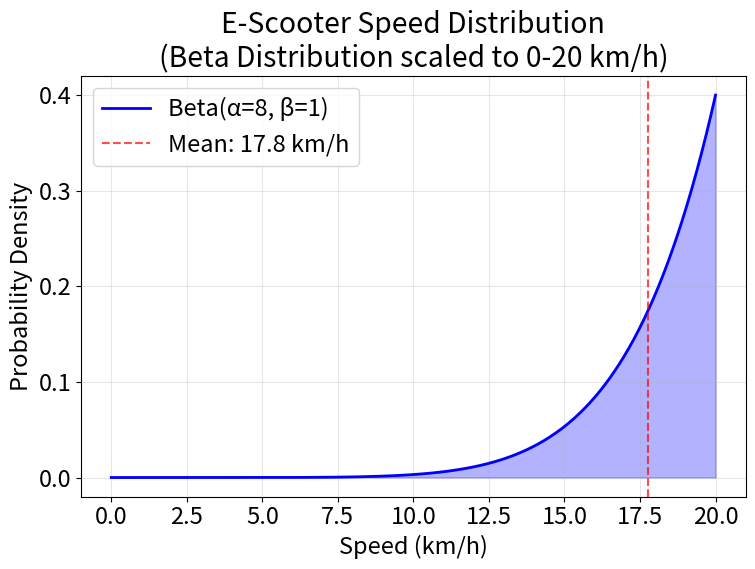
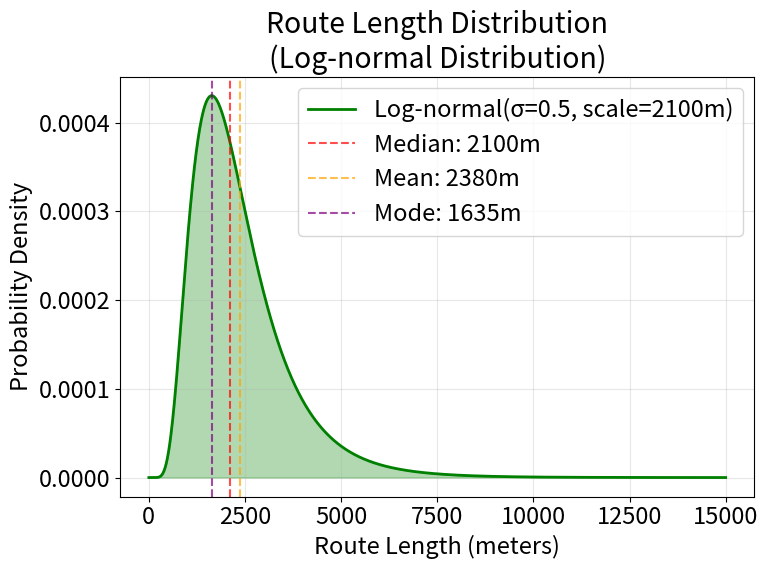
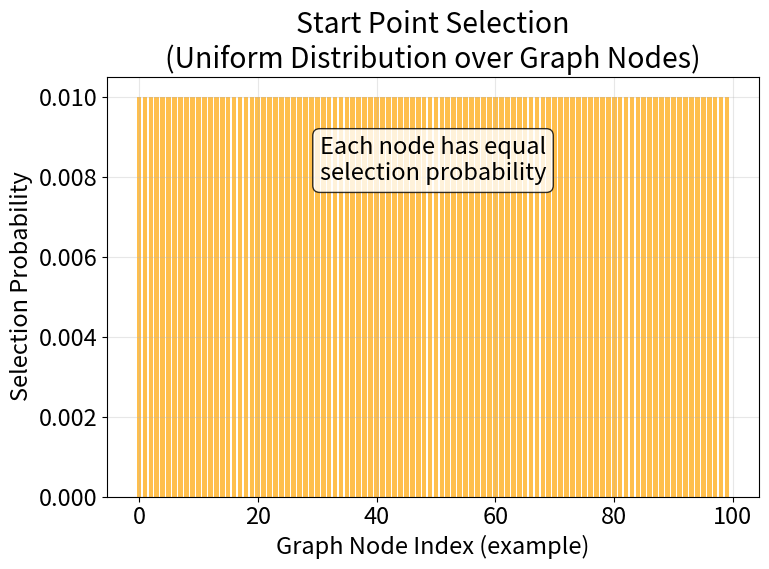
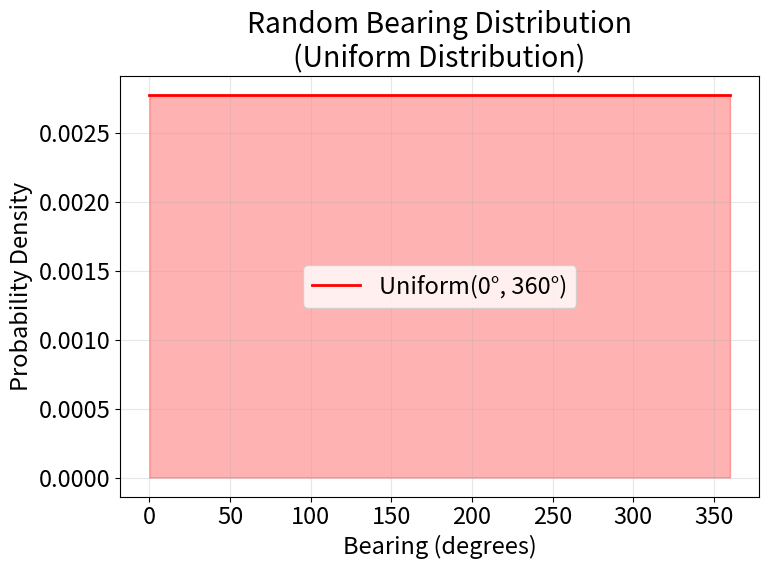
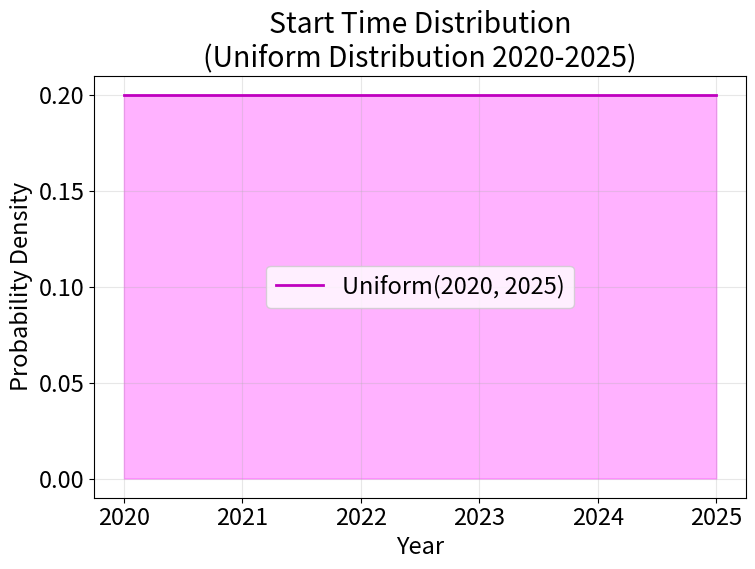

These charts were generated, in order, by the following Python code:
#!/usr/bin/env python3
"""
Visualization of the actual distributions used in the dataset generator.
This script plots all the probability distributions that are implemented in dataset-generator.py
Each distribution is saved as its own PDF file.
"""

import argparse
import numpy as np
import matplotlib.pyplot as plt
from scipy.stats import beta, lognorm, uniform
from datetime import datetime
from zoneinfo import ZoneInfo

# Set random seed for reproducibility (same as in dataset-generator.py)
np.random.seed(14)

# Set default font size for all plots
plt.rcParams.update({"font.size": 17})


def create_speed_distribution(show_labels=True):
    """Speed Distribution (Beta Distribution)"""
    plt.figure(figsize=(8, 6))
    alpha = 8
    beta_param = 1
    speed_vals = np.linspace(0, 20, 1000)
    x_beta = speed_vals / 20  # normalize to [0,1] for beta distribution
    pdf_beta = beta.pdf(x_beta, alpha, beta_param) / 20  # scale back for density

    plt.plot(
        speed_vals,
        pdf_beta,
        "b-",
        linewidth=2,
        label=f"Beta(α={alpha}, β={beta_param})",
    )
    plt.fill_between(speed_vals, pdf_beta, alpha=0.3, color="blue")
    plt.xlabel("Speed (km/h)")
    plt.ylabel("Probability Density")
    if show_labels:
        plt.title(
            "E-Scooter Speed Distribution\n(Beta Distribution scaled to 0-20 km/h)"
        )
    plt.grid(True, alpha=0.3)

    # Add statistics
    mean_speed = alpha / (alpha + beta_param) * 20
    plt.axvline(
        mean_speed,
        color="red",
        linestyle="--",
        alpha=0.7,
        label=f"Mean: {mean_speed:.1f} km/h",
    )
    plt.legend()

    plt.tight_layout()
    pdf_file = (
        "./speed-distribution-no-labels.pdf"
        if not show_labels
        else "./speed-distribution.pdf"
    )
    plt.savefig(pdf_file, dpi=300, bbox_inches="tight")
    print(f"Saved speed distribution as PDF: {pdf_file}")
    plt.show()


def create_route_length_distribution(show_labels=True):
    """Route Length Distribution (Log-normal Distribution)"""
    plt.figure(figsize=(8, 6))
    shape = 0.5  # σ of the underlying normal
    scale = 2100  # median of the distribution
    distance_vals = np.linspace(1, 15000, 1000)
    pdf_lognorm = lognorm.pdf(distance_vals, shape, loc=0, scale=scale)

    plt.plot(
        distance_vals,
        pdf_lognorm,
        "g-",
        linewidth=2,
        label=f"Log-normal(σ={shape}, scale={scale}m)",
    )
    plt.fill_between(distance_vals, pdf_lognorm, alpha=0.3, color="green")
    plt.xlabel("Route Length (meters)")
    plt.ylabel("Probability Density")
    if show_labels:
        plt.title("Route Length Distribution\n(Log-normal Distribution)")
    plt.grid(True, alpha=0.3)

    # Add statistics
    median_length = scale
    mean_length = scale * np.exp(shape**2 / 2)
    mode_length = scale * np.exp(-(shape**2))
    plt.axvline(
        median_length,
        color="red",
        linestyle="--",
        alpha=0.7,
        label=f"Median: {median_length}m",
    )
    plt.axvline(
        mean_length,
        color="orange",
        linestyle="--",
        alpha=0.7,
        label=f"Mean: {mean_length:.0f}m",
    )
    plt.axvline(
        mode_length,
        color="purple",
        linestyle="--",
        alpha=0.7,
        label=f"Mode: {mode_length:.0f}m",
    )
    plt.legend()

    plt.tight_layout()
    pdf_file = (
        "./route-length-distribution-no-labels.pdf"
        if not show_labels
        else "./route-length-distribution.pdf"
    )
    plt.savefig(pdf_file, dpi=300, bbox_inches="tight")
    print(f"Saved route length distribution as PDF: {pdf_file}")
    plt.show()


def create_start_point_distribution(show_labels=True):
    """Start Point Selection (Uniform)"""
    plt.figure(figsize=(8, 6))
    # This is conceptual since it's uniform over graph nodes
    node_indices = np.arange(0, 100)  # example with 100 nodes
    uniform_prob = np.ones(len(node_indices)) / len(node_indices)

    plt.bar(node_indices, uniform_prob, width=0.8, alpha=0.7, color="orange")
    plt.xlabel("Graph Node Index (example)")
    plt.ylabel("Selection Probability")
    if show_labels:
        plt.title("Start Point Selection\n(Uniform Distribution over Graph Nodes)")
    plt.grid(True, alpha=0.3)
    plt.text(
        0.5,
        0.8,
        "Each node has equal\nselection probability",
        transform=plt.gca().transAxes,
        ha="center",
        va="center",
        bbox=dict(boxstyle="round", facecolor="white", alpha=0.8),
    )

    plt.tight_layout()
    pdf_file = (
        "./start-point-distribution-no-labels.pdf"
        if not show_labels
        else "./start-point-distribution.pdf"
    )
    plt.savefig(pdf_file, dpi=300, bbox_inches="tight")
    print(f"Saved start point distribution as PDF: {pdf_file}")
    plt.show()


def create_bearing_distribution(show_labels=True):
    """Random Bearing Distribution (Uniform)"""
    plt.figure(figsize=(8, 6))
    bearing_vals = np.linspace(0, 360, 1000)
    pdf_bearing = uniform.pdf(bearing_vals, loc=0, scale=360)

    plt.plot(bearing_vals, pdf_bearing, "r-", linewidth=2, label="Uniform(0°, 360°)")
    plt.fill_between(bearing_vals, pdf_bearing, alpha=0.3, color="red")
    plt.xlabel("Bearing (degrees)")
    plt.ylabel("Probability Density")
    if show_labels:
        plt.title("Random Bearing Distribution\n(Uniform Distribution)")
    plt.grid(True, alpha=0.3)
    plt.legend()

    plt.tight_layout()
    pdf_file = (
        "./bearing-distribution-no-labels.pdf"
        if not show_labels
        else "./bearing-distribution.pdf"
    )
    plt.savefig(pdf_file, dpi=300, bbox_inches="tight")
    print(f"Saved bearing distribution as PDF: {pdf_file}")
    plt.show()


def create_time_distribution(show_labels=True):
    """Start Time Distribution (Uniform)"""
    plt.figure(figsize=(8, 6))
    # Time range from dataset-generator.py
    berlin_tz = ZoneInfo("Europe/Berlin")
    start_ts = datetime(2020, 1, 1, tzinfo=berlin_tz).timestamp()
    end_ts = datetime(2025, 12, 31, tzinfo=berlin_tz).timestamp()

    # Convert to years
    start_year = 2020
    end_year = 2025
    time_vals = np.linspace(start_year, end_year, 1000)
    pdf_time = uniform.pdf(time_vals, loc=start_year, scale=(end_year - start_year))

    plt.plot(
        time_vals,
        pdf_time,
        "m-",
        linewidth=2,
        label=f"Uniform({start_year}, {end_year})",
    )
    plt.fill_between(time_vals, pdf_time, alpha=0.3, color="magenta")
    plt.xlabel("Year")
    plt.ylabel("Probability Density")
    if show_labels:
        plt.title("Start Time Distribution\n(Uniform Distribution 2020-2025)")
    plt.grid(True, alpha=0.3)
    plt.legend()

    plt.tight_layout()
    pdf_file = (
        "./time-distribution-no-labels.pdf"
        if not show_labels
        else "./time-distribution.pdf"
    )
    plt.savefig(pdf_file, dpi=300, bbox_inches="tight")
    print(f"Saved time distribution as PDF: {pdf_file}")
    plt.show()


if __name__ == "__main__":
    parser = argparse.ArgumentParser(
        description="Generate distribution plots for the e-scooter dataset generator"
    )
    parser.add_argument(
        "--no-labels", action="store_true", help="Generate plots without titles/labels"
    )
    args = parser.parse_args()

    show_labels = not args.no_labels
    label_status = "without labels" if args.no_labels else "with labels"

    print(f"Creating individual distribution plots {label_status}...")
    create_speed_distribution(show_labels)
    create_route_length_distribution(show_labels)
    create_start_point_distribution(show_labels)
    create_bearing_distribution(show_labels)
    create_time_distribution(show_labels)
    print(
        f"All distribution plots have been created and saved as separate PDF files {label_status}."
    )
